Labelled photos from "raabin", an image-classification folder in msujithsali/hemosight. The possible labels are: basophil, eosinophil, lymphocyte, monocyte, neutrophil.

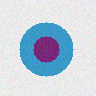
Label: monocyte

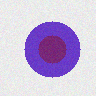
Label: basophil

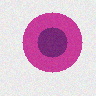
Label: lymphocyte

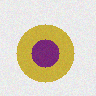
Label: eosinophil

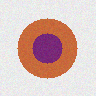
Label: neutrophil

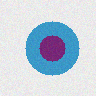
Label: monocyte
